The GitHub repository NahumFGz/split-images-dataset contains a labelled image folder "Fold0" with 2 categories: glaucoma, normal. Examples follow, each with its label.

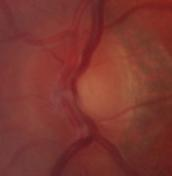
Label: glaucoma

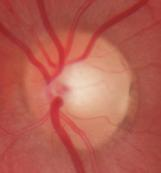
Label: normal

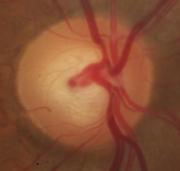
Label: glaucoma

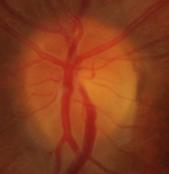
Label: normal

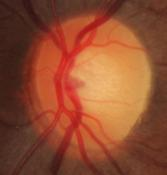
Label: glaucoma

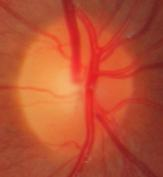
Label: normal
